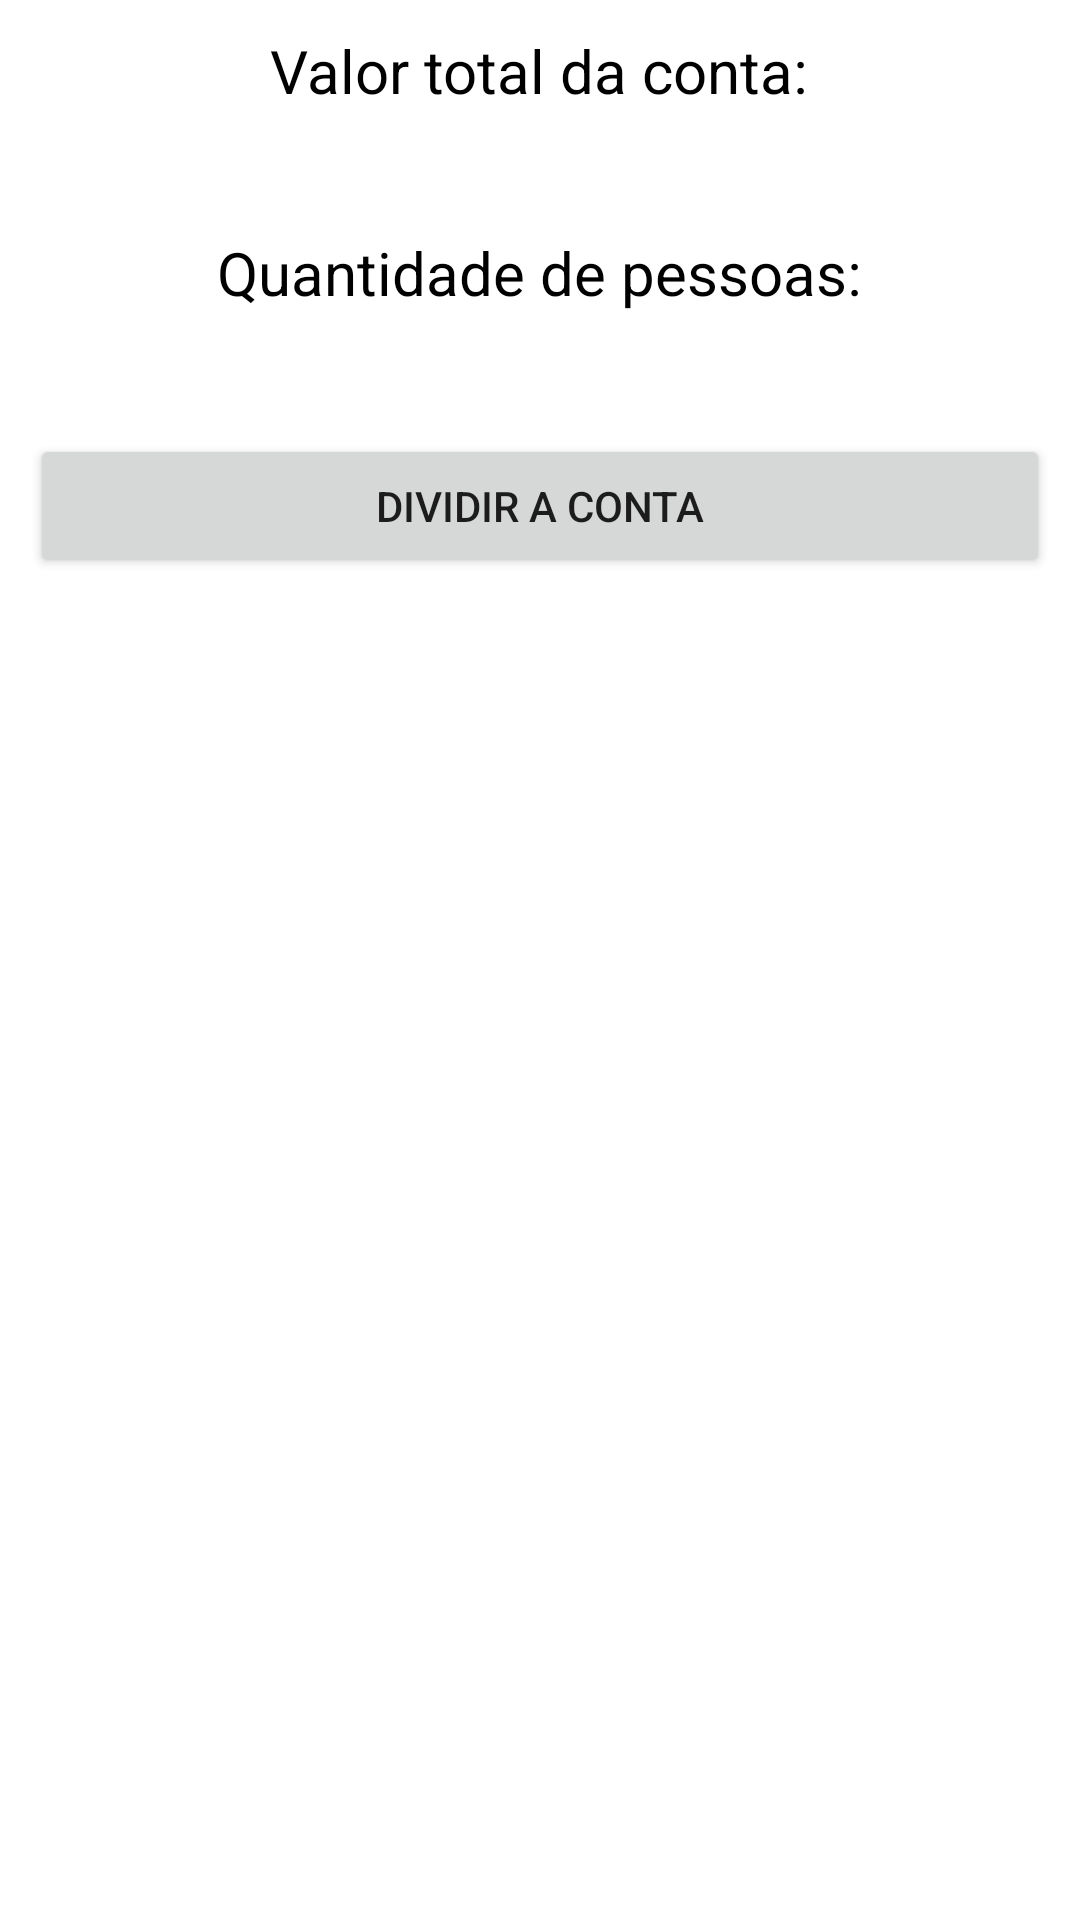

Write the Android layout XML for this screen, with the resource values it uses.
<!-- AndroidManifest.xml: application theme Theme.SplitTheBill -->
<!-- res/layout/activity_total.xml -->
<?xml version="1.0" encoding="utf-8"?>
<androidx.constraintlayout.widget.ConstraintLayout xmlns:android="http://schemas.android.com/apk/res/android"
    android:layout_width="match_parent"
    android:layout_height="match_parent"
    xmlns:tools="http://schemas.android.com/tools"
    xmlns:app="http://schemas.android.com/apk/res-auto"
    android:padding="10dp">

    <LinearLayout
        android:layout_width="match_parent"
        android:layout_height="wrap_content"
        android:orientation="vertical"
        android:gravity="center">

        <TextView
            android:layout_width="wrap_content"
            android:layout_height="wrap_content"
            android:text="@string/valor_total_da_conta"
            android:textColor="@color/black"
            android:textSize="20sp" />

        <TextView
            android:id="@+id/totalValueTv"
            android:layout_width="wrap_content"
            android:layout_height="wrap_content"
            android:textColor="@color/black"
            android:textSize="30sp" />

        <TextView
            android:layout_width="wrap_content"
            android:layout_height="wrap_content"
            android:text="@string/quantidade_de_pessoas"
            android:textColor="@color/black"
            android:textSize="20sp" />

        <TextView
            android:id="@+id/quantityTv"
            android:layout_width="wrap_content"
            android:layout_height="wrap_content"
            android:textColor="@color/black"
            android:textSize="30sp" />

        <Button
            android:id="@+id/splitBt"
            android:layout_width="match_parent"
            android:layout_height="wrap_content"
            android:text="@string/dividir_a_conta"
            app:layout_constraintStart_toStartOf="parent"
            app:layout_constraintEnd_toEndOf="parent"
            app:layout_constraintBottom_toBottomOf="parent"
            />

    </LinearLayout>



</androidx.constraintlayout.widget.ConstraintLayout>
<!-- resources referenced by this layout -->
<resources>
  <color name="black">#FF000000</color>
  <string name="dividir_a_conta">Dividir a conta</string>
  <string name="quantidade_de_pessoas">Quantidade de pessoas:</string>
  <string name="valor_total_da_conta">Valor total da conta:</string>
  <style name="Theme.SplitTheBill" parent="Theme.MaterialComponents.DayNight.DarkActionBar">
          
          <item name="colorPrimary">@color/purple_500</item>
          <item name="colorPrimaryVariant">@color/purple_200</item>
          <item name="colorOnPrimary">@color/white</item>
          
          <item name="colorSecondary">@color/teal_200</item>
          <item name="colorSecondaryVariant">@color/teal_700</item>
          <item name="colorOnSecondary">@color/black</item>
          
          <item name="android:statusBarColor">?attr/colorPrimaryVariant</item>
          
      </style>
  <color name="purple_500">#E4459D</color>
  <color name="purple_200">#FFBB86FC</color>
  <color name="white">#FFFFFFFF</color>
  <color name="teal_200">#FF03DAC5</color>
  <color name="teal_700">#FF018786</color>
</resources>
